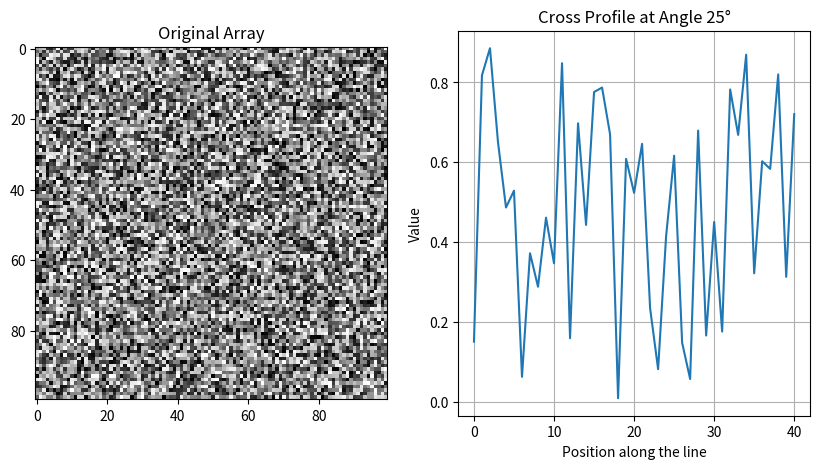

Generate this figure with matplotlib:

import numpy as np
import matplotlib.pyplot as plt

def extract_cross_profile(array, center, angle_degrees, length):
    angle_radians = np.radians(angle_degrees)
    half_length = length / 2

    # Compute the offsets from center
    x_offset = np.arange(-half_length, half_length+1)
    y_offset = np.tan(angle_radians) * x_offset

    # Calculate the diagonal points
    x_points = np.clip(center[0] + x_offset, 0, array.shape[1]-1)
    y_points = np.clip(center[1] + y_offset, 0, array.shape[0]-1)

    # Retrieve the values from the array
    return array[y_points.astype(int), x_points.astype(int)]

# Example usage
array = np.random.rand(100, 100)
center = (50, 50)
angle = 25
length = 40

cross_profile = extract_cross_profile(array, center, angle, length)

# Visualize the original array and the extracted cross profile
plt.figure(figsize=(10, 5))
plt.subplot(1, 2, 1)
plt.imshow(array, cmap='gray')
plt.title('Original Array')

plt.subplot(1, 2, 2)
plt.plot(cross_profile)
plt.title('Cross Profile at Angle {}°'.format(angle))
plt.xlabel('Position along the line')
plt.ylabel('Value')
plt.grid()
plt.show()
